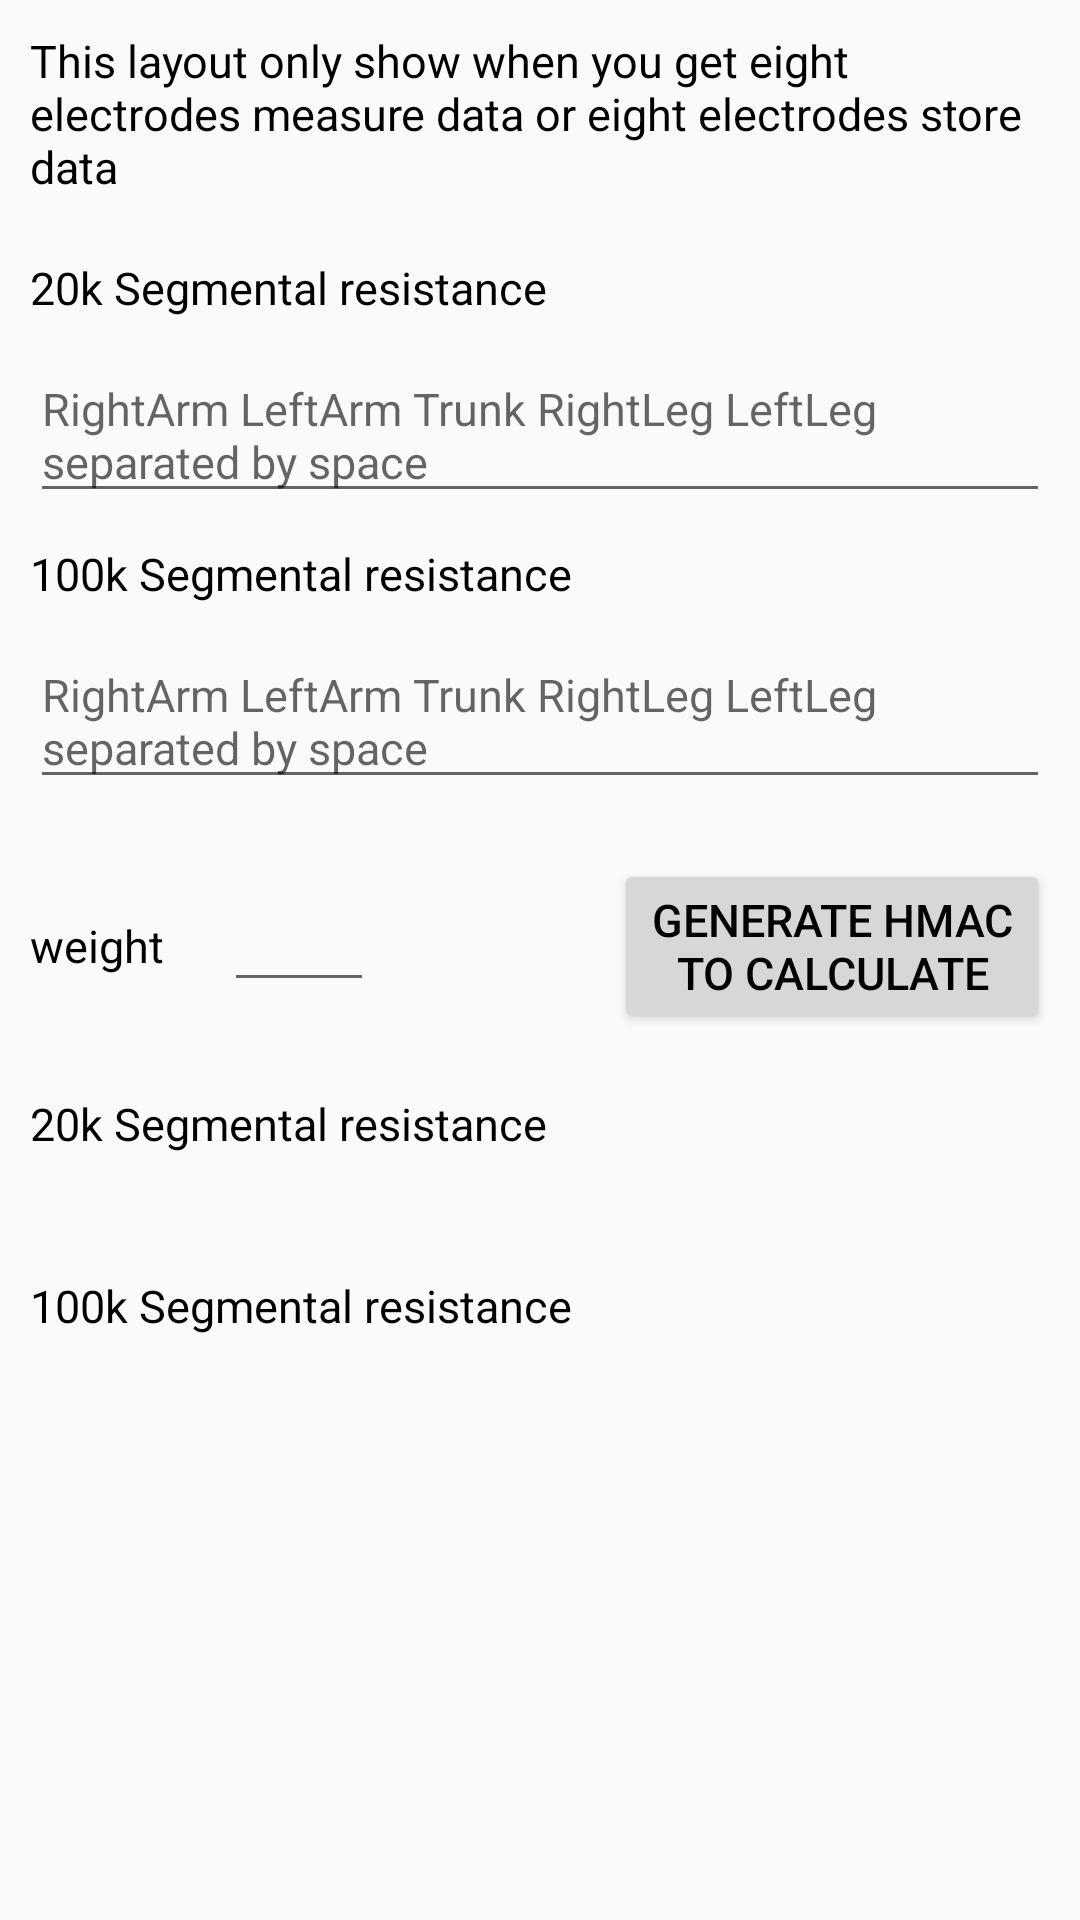

This screen was rendered from an Android layout file. Write that file and the resources it references.
<!-- AndroidManifest.xml: application theme AppTheme -->
<!-- res/layout/eight_hmac_test_layout.xml -->
<?xml version="1.0" encoding="utf-8"?>
<LinearLayout xmlns:android="http://schemas.android.com/apk/res/android"
    android:id="@+id/eight_hamc_test_layout"
    android:orientation="vertical"
    android:layout_width="match_parent"
    android:layout_height="wrap_content">
    <TextView
        android:layout_width="wrap_content"
        android:padding="10dp"
        android:text="@string/hmac_test_explain"
        android:textColor="@android:color/black"
        android:textSize="15sp"
        android:layout_height="wrap_content" />
    <LinearLayout
        android:orientation="vertical"
        android:padding="10dp"
        android:layout_width="match_parent"
        android:layout_height="wrap_content">
        <TextView
            android:text="@string/segmental_resistance_20k"
            android:textColor="@android:color/black"
            android:textSize="15sp"
            android:layout_width="wrap_content"
            android:layout_height="wrap_content"/>
        <EditText
            android:id="@+id/resistance_20k_et"
            android:layout_marginTop="10dp"
            android:hint="@string/segmental_resistance_hint"
            android:textColor="@android:color/black"
            android:textSize="15sp"
            android:layout_width="match_parent"
            android:layout_height="wrap_content"/>
        <TextView
            android:layout_marginTop="10dp"
            android:text="@string/segmental_resistance_100k"
            android:textColor="@android:color/black"
            android:textSize="15sp"
            android:layout_width="wrap_content"
            android:layout_height="wrap_content"/>
        <EditText
            android:id="@+id/resistance_100k_et"
            android:layout_marginTop="10dp"
            android:hint="@string/segmental_resistance_hint"
            android:textColor="@android:color/black"
            android:textSize="15sp"
            android:layout_width="match_parent"
            android:layout_height="wrap_content"/>
    </LinearLayout>
    <LinearLayout
        android:gravity="center_vertical"
        android:padding="10dp"
        android:layout_width="match_parent"
        android:layout_height="wrap_content">
        <TextView
            android:text="@string/weight"
            android:textColor="@android:color/black"
            android:textSize="15sp"
            android:layout_width="wrap_content"
            android:layout_height="wrap_content"/>
        <EditText
            android:id="@+id/eight_weight_et"
            android:layout_marginStart="20dp"
            android:textColor="@android:color/black"
            android:textSize="15sp"
            android:layout_width="50dp"
            android:layout_height="wrap_content"/>
        <Button
            android:id="@+id/generate_hmac_btn"
            android:layout_marginStart="80dp"
            android:text="@string/generate_hmac"
            android:textColor="@android:color/black"
            android:textSize="15sp"
            android:layout_width="wrap_content"
            android:layout_height="wrap_content"/>
    </LinearLayout>
    <Button
        android:visibility="gone"
        android:id="@+id/use_last_hmac_btn"
        android:layout_gravity="center_horizontal"
        android:text="@string/use_last_hmac"
        android:textColor="@android:color/black"
        android:textSize="15sp"
        android:layout_width="wrap_content"
        android:layout_height="wrap_content"/>
    <LinearLayout
        android:orientation="vertical"
        android:padding="10dp"
        android:layout_width="match_parent"
        android:layout_height="wrap_content">
        <TextView
            android:text="@string/segmental_resistance_20k"
            android:textColor="@android:color/black"
            android:textSize="15sp"
            android:layout_width="wrap_content"
            android:layout_height="wrap_content"/>
        <TextView
            android:id="@+id/cur_resistance_20k_tv"
            android:layout_marginTop="10dp"
            android:textColor="@android:color/black"
            android:textSize="15sp"
            android:layout_width="match_parent"
            android:layout_height="wrap_content"/>
        <TextView
            android:layout_marginTop="10dp"
            android:text="@string/segmental_resistance_100k"
            android:textColor="@android:color/black"
            android:textSize="15sp"
            android:layout_width="wrap_content"
            android:layout_height="wrap_content"/>
        <TextView
            android:id="@+id/cur_resistance_100k_tv"
            android:layout_marginTop="10dp"
            android:textColor="@android:color/black"
            android:textSize="15sp"
            android:layout_width="match_parent"
            android:layout_height="wrap_content"/>
    </LinearLayout>
</LinearLayout>
<!-- resources referenced by this layout -->
<resources>
  <string name="generate_hmac">generate hmac to calculate</string>
  <string name="hmac_test_explain">This layout only show when you get eight electrodes measure data or eight electrodes store data</string>
  <string name="segmental_resistance_100k">100k Segmental resistance</string>
  <string name="segmental_resistance_20k">20k Segmental resistance</string>
  <string name="segmental_resistance_hint">RightArm LeftArm Trunk RightLeg LeftLeg separated by space</string>
  <string name="use_last_hmac">use last data hmac to calculate</string>
  <string name="weight">weight</string>
  <style name="AppTheme" parent="Theme.AppCompat.Light.DarkActionBar">
          
          <item name="android:windowNoTitle">true</item>
          <item name="android:windowFullscreen">true</item>
      </style>
</resources>
